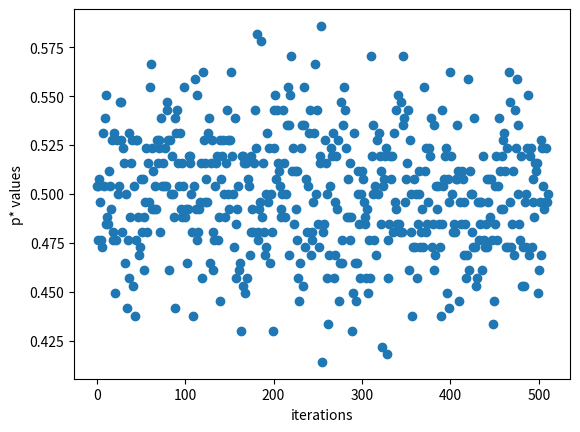

The script that saved this image:
# Performs a correlation attack
import matplotlib.pyplot as plt

# Progress bar
from sys import stdout

z_sequence = ([
    0, 1,1,0,1,1,0,0,1,0,1,0,0,0,0,1,0,0,1,0,1,1,0,0,1,1,1,1,0,0,1,0,1,1,0,
    1,1,1,0,1,1,1,1,0,0,0,1,0,1,1,0,1,1,0,1,1,1,1,0,1,0,0,0,1,1,0,1,1,0,0,1,
    0,1,0,0,0,0,1,1,0,0,0,1,1,0,0,1,1,1,1,1,0,0,0,0,1,0,1,1,1,0,1,0,1,0,0,0,
    0,0,0,1,1,1,1,1,0,0,1,1,1,0,1,0,0,0,1,1,0,1,1,0,0,1,0,1,0,0,0,0,1,0,0,0,
    0,1,1,0,0,0,1,0,1,1,0,1,0,1,1,0,1,1,1,0,1,1,1,0,0,0,0,0,0,1,1,0,1,1,0,0,
    1,1,1,0,1,0,0,0,1,1,0,1,1,0,0,1,0,1,0,1,0,0,1,0,0,1,0,1,1,0,0,0,1,0,1,0,
    0,1,0,0,1,0,1,1,1,0,1,1,1,0,0,0,0,0,0,0,1,1,1,1,0,1,1,1,1,0,1,0,0,0,1,1,0,1,1,1,0
])


polynomial1 = [1, 2, 5]
length1 = 5
polynomial2 = [1,2,3,4,8]
length2= 8
polynomial3=[1,4,9]
length3=9

def hamming(x, y):
    """Computes the hamming distance for two binary arrays"""
    distance = 0
    for i in range(len(x)):
        if x[i] != y[i]:
            distance += 1
    return distance


def shift_state(s, new_num):
    """Shifts state s to the left and returns outputted number"""
    num = s[0]
    for i in range(len(s) - 1):
        s[i] = s[i + 1]
    s[-1] = new_num
    return s, num


def compute_keystream(s, p, pL, sL):
    """Simulates an LFSR and produces a keystream of length sL given an initial
    state s and a polynomial p of length pL encoded as a list.
    """

    # Our resulting keystream sequence
    keystream = []

    for _ in range(sL):
        # Simulate one round of LFSR
        sum = 0

        # Run xor operations given taps
        bla = []
        for exponent in p:
            tap = pL - exponent
            sum += s[tap]
            bla.append(tap)

        # Shift state with new value, get popped value
        (s, popped) = shift_state(s, sum % 2)

        # Append popped value to the overall keystream sequence
        keystream.append(popped)

    return keystream


state1 = [0] * (length1 - 1)
state1 += [1]
state2 = [0] * (length2 - 1)
state2 += [1]
state3 = [0] * (length3 - 1)
state3 += [1]
u_sequence1 = compute_keystream(state1, polynomial1, length1, len(z_sequence))
u_sequence2 = compute_keystream(state2, polynomial2, length2, len(z_sequence))
u_sequence3 = compute_keystream(state3, polynomial3, length3, len(z_sequence))
for ii in range(len(z_sequence)):
    if z_sequence[ii] == 1:
        if u_sequence1[ii] == u_sequence2[ii] == 1 or u_sequence1[ii] == u_sequence3[ii] == 1 or u_sequence2[ii] == \
                u_sequence3[ii] == 1:
            x = True
            continue
        else:
            x = False
            break
    if z_sequence[ii] == 0:
        if u_sequence1[ii] == u_sequence2[ii] == 0 or u_sequence1[ii] == u_sequence3[ii] == 0 or u_sequence2[ii] == \
                u_sequence3[ii] == 0:
            x = True
            continue
        else:
            x = False
            break
print(x)


def increment_state(s):
    """Increment a state by 1. Ex: [0,0,0,1] -> [0,0,1,0]"""
    state_int = int(''.join(str(c) for c in s), 2) + 1
    state_binary_str = str(bin(state_int))[2:]
    new_s = [int(bit) for bit in state_binary_str]
    return [0] * (len(s) - len(state_binary_str)) + new_s


def calc_p_star(u, z):
    """Calculates the p* value for given u, z sequences"""
    n = len(z)
    return 1 - (hamming(u, z) / n)


# Attempt to guess the initial state of the smallest LFSR, L1, with L = 13
length = length3
polynomial = polynomial3
state = [0] * (length - 1)
state += [1]
print("Initial state:", state)



# Iterate through all possible initial states and calculate p* values
p_map = {}
highest_p_star = 0
highest_state = []
count = 1
possible_states = 2**(length)
total_bars = 30
while count < possible_states:
   # Compute the generated keystream from this polynomial and initial state
   u_sequence = compute_keystream(state[:], polynomial, length, len(z_sequence))

   # Calculate p* of this initial state
   p_star = calc_p_star(u_sequence, z_sequence)

   # Note down this p_star value
   p_map[str(state)] = p_star

   # Note down highest value
   refresh_progress_bar = False
   if p_star > highest_p_star:
       highest_p_star = p_star
       highest_state = state
       refresh_progress_bar = True

   if count % (possible_states // total_bars) == 0:
       refresh_progress_bar = True

   if refresh_progress_bar:
       progress = int(count / possible_states * total_bars)
       bar = "[" + '#' * progress + '.' * (total_bars - progress - 1) + "]"
       text = "\rHighest p*: %f Progress: %s" % (highest_p_star, bar)
       stdout.write(text)

   if p_star > 0.9:
       break

   state = increment_state(state)
   count += 1

# Print out the results
print("\nFound p*: ", highest_p_star, "for initial state:", highest_state)

# Show progress bar

# Show graph of results
x_list = list(range(len(p_map)))
y_list = p_map.values()

plt.scatter(x_list, y_list)
plt.xlabel("iterations")
plt.ylabel("p* values")
plt.show()